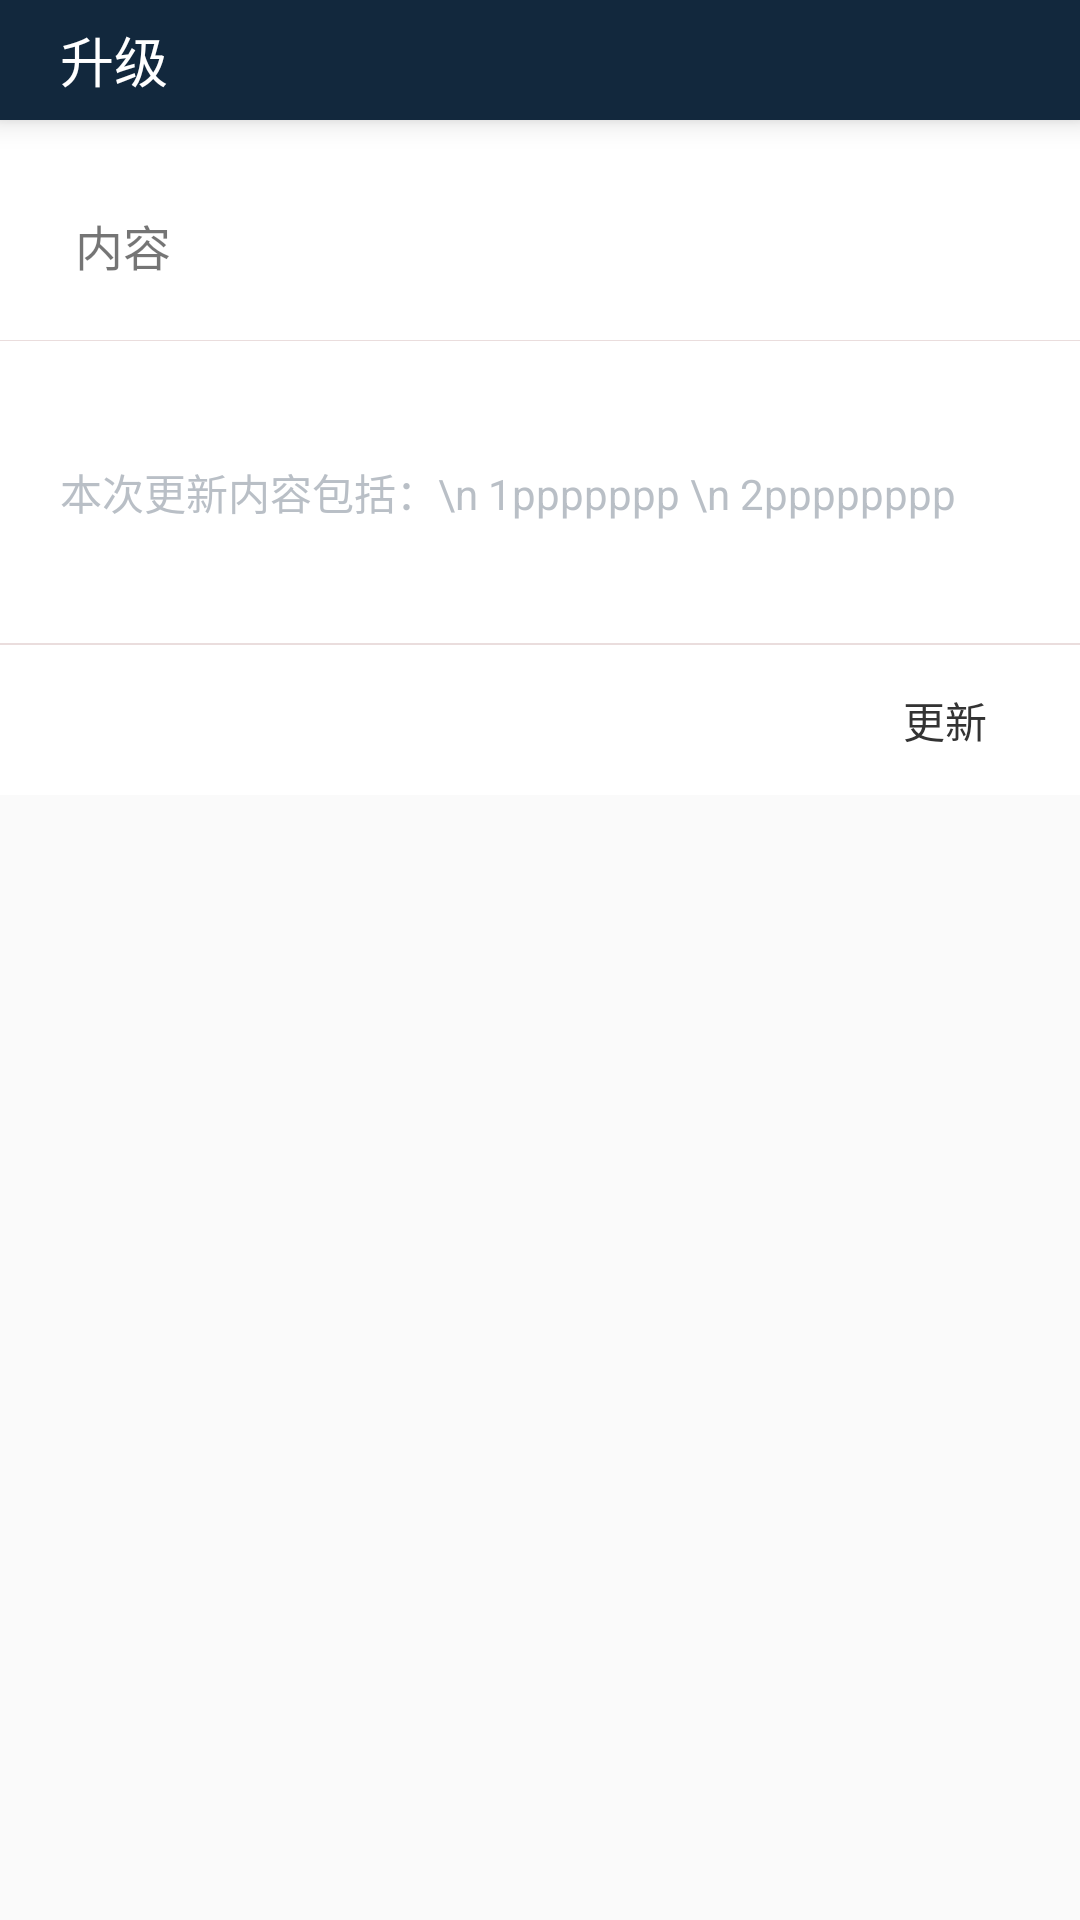

Produce the Android XML layout that renders to this screen, including the resource entries it uses.
<!-- AndroidManifest.xml: application theme Theme.AppCompat.Light.NoActionBar -->
<!-- res/layout/layout_joshua_update_dialog.xml -->
<?xml version="1.0" encoding="utf-8"?>
<LinearLayout
    xmlns:android="http://schemas.android.com/apk/res/android"
    android:orientation="vertical"
    android:background="@null"
    android:layout_width="match_parent"
    android:layout_height="wrap_content"
    android:elevation="5dp">
    <TextView
        android:paddingLeft="20dp"
        android:text="升级"
        android:textSize="18sp"
        android:gravity="center_vertical"
        android:id="@+id/tv_dialog_title"
        android:background="@color/blue_band_dark"
        android:textColor="@color/white"
        android:layout_width="match_parent"
        android:layout_height="40dp"
        android:elevation="6dp"/>

    <LinearLayout
        android:orientation="vertical"
        android:background="@color/white"
        android:layout_width="match_parent"
        android:layout_height="wrap_content">
        <TextView
            android:layout_weight="2"
            android:id="@+id/tv_version_content"
            android:textSize="16sp"
            android:background="@color/white"
            android:text="内容"
            android:gravity="center_vertical"
            android:layout_width="match_parent"
            android:layout_height="0dp"
            android:layout_marginLeft="25dp"
            android:layout_marginTop="30dp"
            android:layout_marginRight="20dp"
            android:layout_marginBottom="20dp" />
        <View
            android:background="@color/gray_light"
            android:layout_width="match_parent"
            android:layout_height="1px"/>
        <ScrollView
            android:id="@+id/sv_version_content"
            android:layout_weight="4"
            android:layout_marginLeft="20dp"
            android:layout_marginTop="40dp"
            android:layout_marginRight="20dp"
            android:layout_marginBottom="40dp"
            android:layout_width="match_parent"
            android:layout_height="0dp">

            <TextView

                android:gravity="center_vertical"
                android:text="本次更新内容包括：\n 1ppppppp \n 2pppppppp"
                android:textColor="@color/blue_band_dark3"
                android:id="@+id/tv_update_content"
                android:layout_width="match_parent"
                android:layout_height="wrap_content" />

        </ScrollView>

        <View
            android:background="@color/gray_light"
            android:layout_width="match_parent"
            android:layout_height="1px"/>

        <android.support.v4.widget.ContentLoadingProgressBar
            android:visibility="gone"
            android:id="@+id/pb_update"
            android:progressDrawable="@drawable/progress_bar"
            android:max="100"
            android:layout_width="match_parent"
            android:layout_height="40dp" />

        <View
            android:background="@color/gray_light"
            android:layout_width="match_parent"
            android:layout_height="1px"/>

    </LinearLayout>

    <LinearLayout
        android:background="@color/white"
        android:orientation="horizontal"
        android:layout_width="match_parent"
        android:layout_height="50dp">
        <View
            android:layout_weight="3"
            android:background="@color/white"
            android:layout_width="0px"
            android:layout_height="match_parent"/>
        <TextView
            android:clickable="true"
            android:textColor="@color/dark"
            android:id="@+id/tv_dialog_confirm"
            android:background="?attr/selectableItemBackground"
            android:gravity="center"
            android:layout_weight="1"
            android:text="更新"
            android:layout_width="0dp"
            android:layout_height="match_parent" />

    </LinearLayout>

</LinearLayout>
<!-- resources referenced by this layout -->
<resources>
  <color name="blue_band_dark">#12283d</color>
  <color name="blue_band_dark3">#9688939e</color>
  <color name="dark">#333333</color>
  <color name="gray_light">#eadddd</color>
  <color name="white">#ffffff</color>
  <!-- drawable progress_bar (drawable) -->
  <?xml version="1.0" encoding="utf-8"?>
  <layer-list xmlns:android="http://schemas.android.com/apk/res/android" >
  
      
      <item android:id="@android:id/background">
          <shape>
              <corners android:radius="10dp" />
  
              <solid android:color="#ffffff" />
          </shape>
      </item>
      
      <item android:id="@android:id/secondaryProgress">
          <clip>
              <shape>
                  <corners android:radius="10dip" />
  
                  <gradient
                      android:angle="90.0"
                      android:centerColor="#ac6079"
                      android:centerY="0.45"
                      android:endColor="#6c213a"
                      android:startColor="#e71a5e" />
              </shape>
          </clip>
      </item>
      
      <item android:id="@android:id/progress">
          <clip>
              <shape>
                  <gradient
                      android:angle="135"
                      android:centerColor="@color/blue_light"
                      android:centerY="0.45"
                      android:endColor="@color/blue_theme_dark"
                      android:startColor="@color/blue_theme_normal" />
              </shape>
          </clip>
      </item>
  
  </layer-list>
  <color name="blue_light">#57cbe6</color>
  <color name="blue_theme_dark">#0096ff</color>
  <color name="blue_theme_normal">#00b4ff</color>
</resources>
